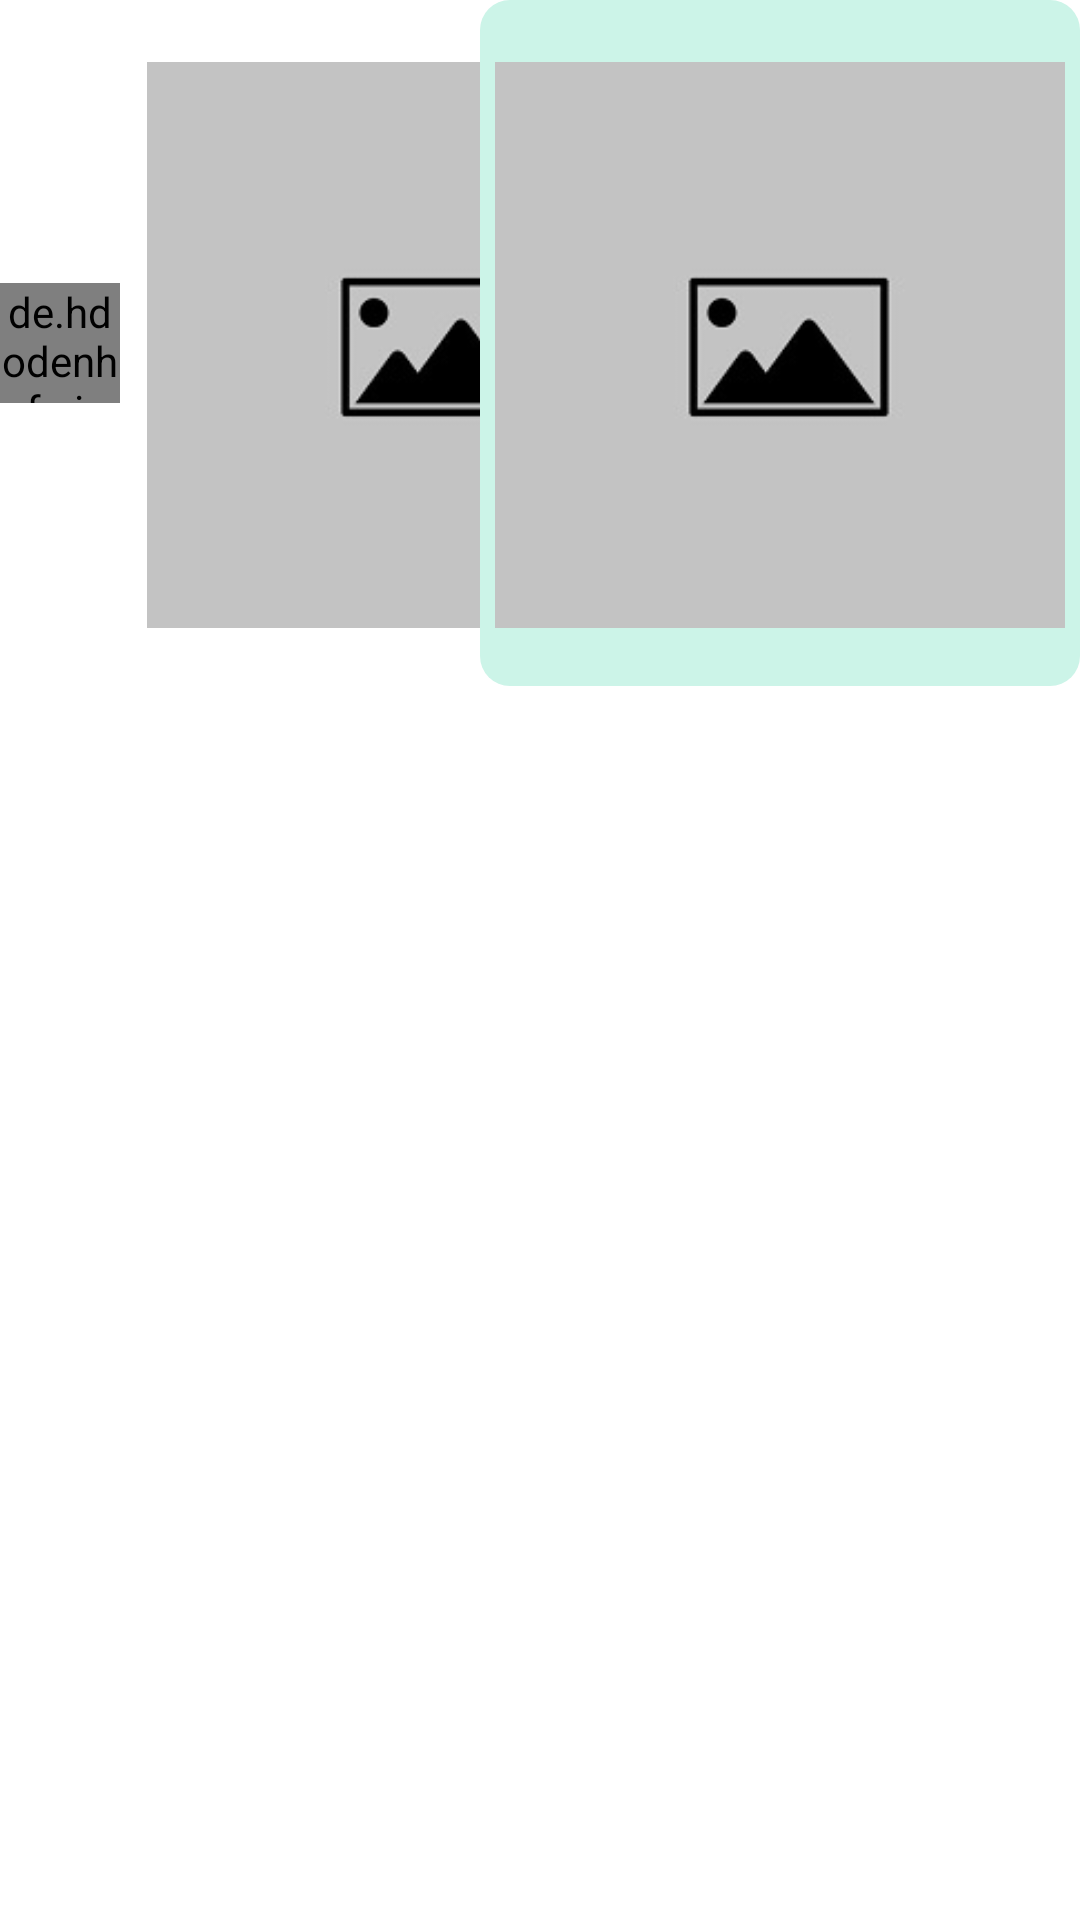

Here is an Android app screen rendered from its layout file. Give the layout XML and the strings, colors and styles it references.
<!-- AndroidManifest.xml: application theme Theme.MyFamily -->
<!-- res/layout/image_message_holder.xml -->
<?xml version="1.0" encoding="utf-8"?>
<androidx.constraintlayout.widget.ConstraintLayout android:layout_margin="2.5dp"
    xmlns:android="http://schemas.android.com/apk/res/android"
    android:layout_width="match_parent"
    android:layout_height="wrap_content"
    xmlns:app="http://schemas.android.com/apk/res-auto"
    xmlns:tools="http://schemas.android.com/tools">

    <LinearLayout
        android:id="@+id/leftChatLayout"
        android:layout_width="wrap_content"
        android:layout_height="wrap_content"
        android:maxWidth="@dimen/max_message_width"
        android:orientation="horizontal"
        app:layout_constraintStart_toStartOf="parent">

        <de.hdodenhof.circleimageview.CircleImageView
            android:layout_gravity="center_vertical"
            android:id="@+id/messageUserAvatar"
            android:layout_width="@dimen/user_photo_size"
            android:layout_height="@dimen/user_photo_size"
            android:layout_marginRight="4dp"
            android:src="@drawable/default_user_photo" />

        <LinearLayout
            android:background="@drawable/text_message_left_bg"
            android:minWidth="50dp"
            android:layout_width="match_parent"
            android:layout_height="wrap_content"
            android:orientation="vertical">

            <TextView
                android:layout_marginLeft="@dimen/message_left_text_margin"
                tools:text="никто"
                android:id="@+id/leftMessageFromName"
                android:layout_width="wrap_content"
                android:layout_height="15dp"
                android:textAlignment="textStart"
                android:textColor="#0000FF"
                android:textSize="10sp" />

            <ImageView
                android:padding="@dimen/image_message_padding"
                android:src="@drawable/default_chat_image_message"
                android:id="@+id/leftMessageImage"
                android:layout_width="@dimen/chat_image_width"
                android:layout_height="@dimen/chat_image_height"/>

            <TextView
                android:textSize="@dimen/message_time_text_size"
                android:layout_marginRight="@dimen/message_bottom_text_margin"
                android:id="@+id/leftMessageTime"
                android:layout_width="wrap_content"
                android:layout_height="wrap_content"
                android:layout_gravity="right"
                tools:text="12:34"/>

        </LinearLayout>
    </LinearLayout>

    <LinearLayout
        android:background="@drawable/text_message_right_bg"
        android:id="@+id/rightChatLayout"
        android:layout_width="wrap_content"
        android:layout_height="wrap_content"
        android:minWidth="50dp"
        android:maxWidth="@dimen/max_message_width"
        android:orientation="vertical"
        app:layout_constraintEnd_toEndOf="parent">

        <TextView
            android:layout_marginLeft="@dimen/message_left_text_margin"
            android:id="@+id/rightMessageFromName"
            android:layout_width="wrap_content"
            android:layout_height="15dp"
            android:textAlignment="textStart"
            android:textColor="#0000FF"
            android:textSize="10sp"
            tools:text="Вы"/>

        <ImageView
            android:padding="@dimen/image_message_padding"
            android:src="@drawable/default_chat_image_message"
            android:id="@+id/rightMessageImage"
            android:layout_width="@dimen/chat_image_width"
            android:layout_height="@dimen/chat_image_height"/>

        <TextView
            android:textSize="@dimen/message_time_text_size"
            android:layout_marginRight="@dimen/message_bottom_text_margin"
            android:layout_gravity="right"
            android:id="@+id/rightMessageTime"
            android:layout_width="wrap_content"
            android:layout_height="wrap_content"
            tools:text="12:34"/>

    </LinearLayout>

</androidx.constraintlayout.widget.ConstraintLayout>
<!-- resources referenced by this layout -->
<resources>
  <dimen name="chat_image_height">200dp</dimen>
  <dimen name="chat_image_width">200dp</dimen>
  <dimen name="image_message_padding">5dp</dimen>
  <dimen name="max_message_width">350dp</dimen>
  <dimen name="message_bottom_text_margin">10dp</dimen>
  <dimen name="message_left_text_margin">7dp</dimen>
  <dimen name="message_time_text_size">10sp</dimen>
  <dimen name="user_photo_size">40dp</dimen>
  <!-- drawable text_message_left_bg (drawable) -->
  <?xml version="1.0" encoding="utf-8"?>
  <shape xmlns:android="http://schemas.android.com/apk/res/android">
  
      <solid android:color="#ffffff" />
      <corners android:radius="10dp" />
  </shape>
  <!-- drawable text_message_right_bg (drawable) -->
  <?xml version="1.0" encoding="utf-8"?>
  <shape xmlns:android="http://schemas.android.com/apk/res/android">
  
  
  
  
      <solid android:color="@color/news_center_bg" />
  
  
  
  
      <corners android:radius="10dp" />
  </shape>
  <style name="Theme.MyFamily" parent="Theme.MaterialComponents.DayNight.DarkActionBar">
          
  
          <item name="colorPrimary">#6aba9f</item>
          
  
          <item name="colorPrimaryVariant">#439378</item>
  
  
          <item name="colorOnPrimary">@color/white</item>
          <item name="colorSecondary">@color/teal_200</item>
          <item name="colorSecondaryVariant">@color/teal_700</item>
          <item name="colorOnSecondary">@color/black</item>
          <item name="android:statusBarColor" tools:targetApi="l">?attr/colorPrimaryVariant</item>
  
          <item name="android:windowContentTransitions">true</item>
      </style>
  <color name="news_center_bg">#ccf4e8</color>
  <color name="white">#FFFFFFFF</color>
  <color name="teal_200">#FF03DAC5</color>
  <color name="teal_700">#FF018786</color>
  <color name="black">#FF000000</color>
</resources>
